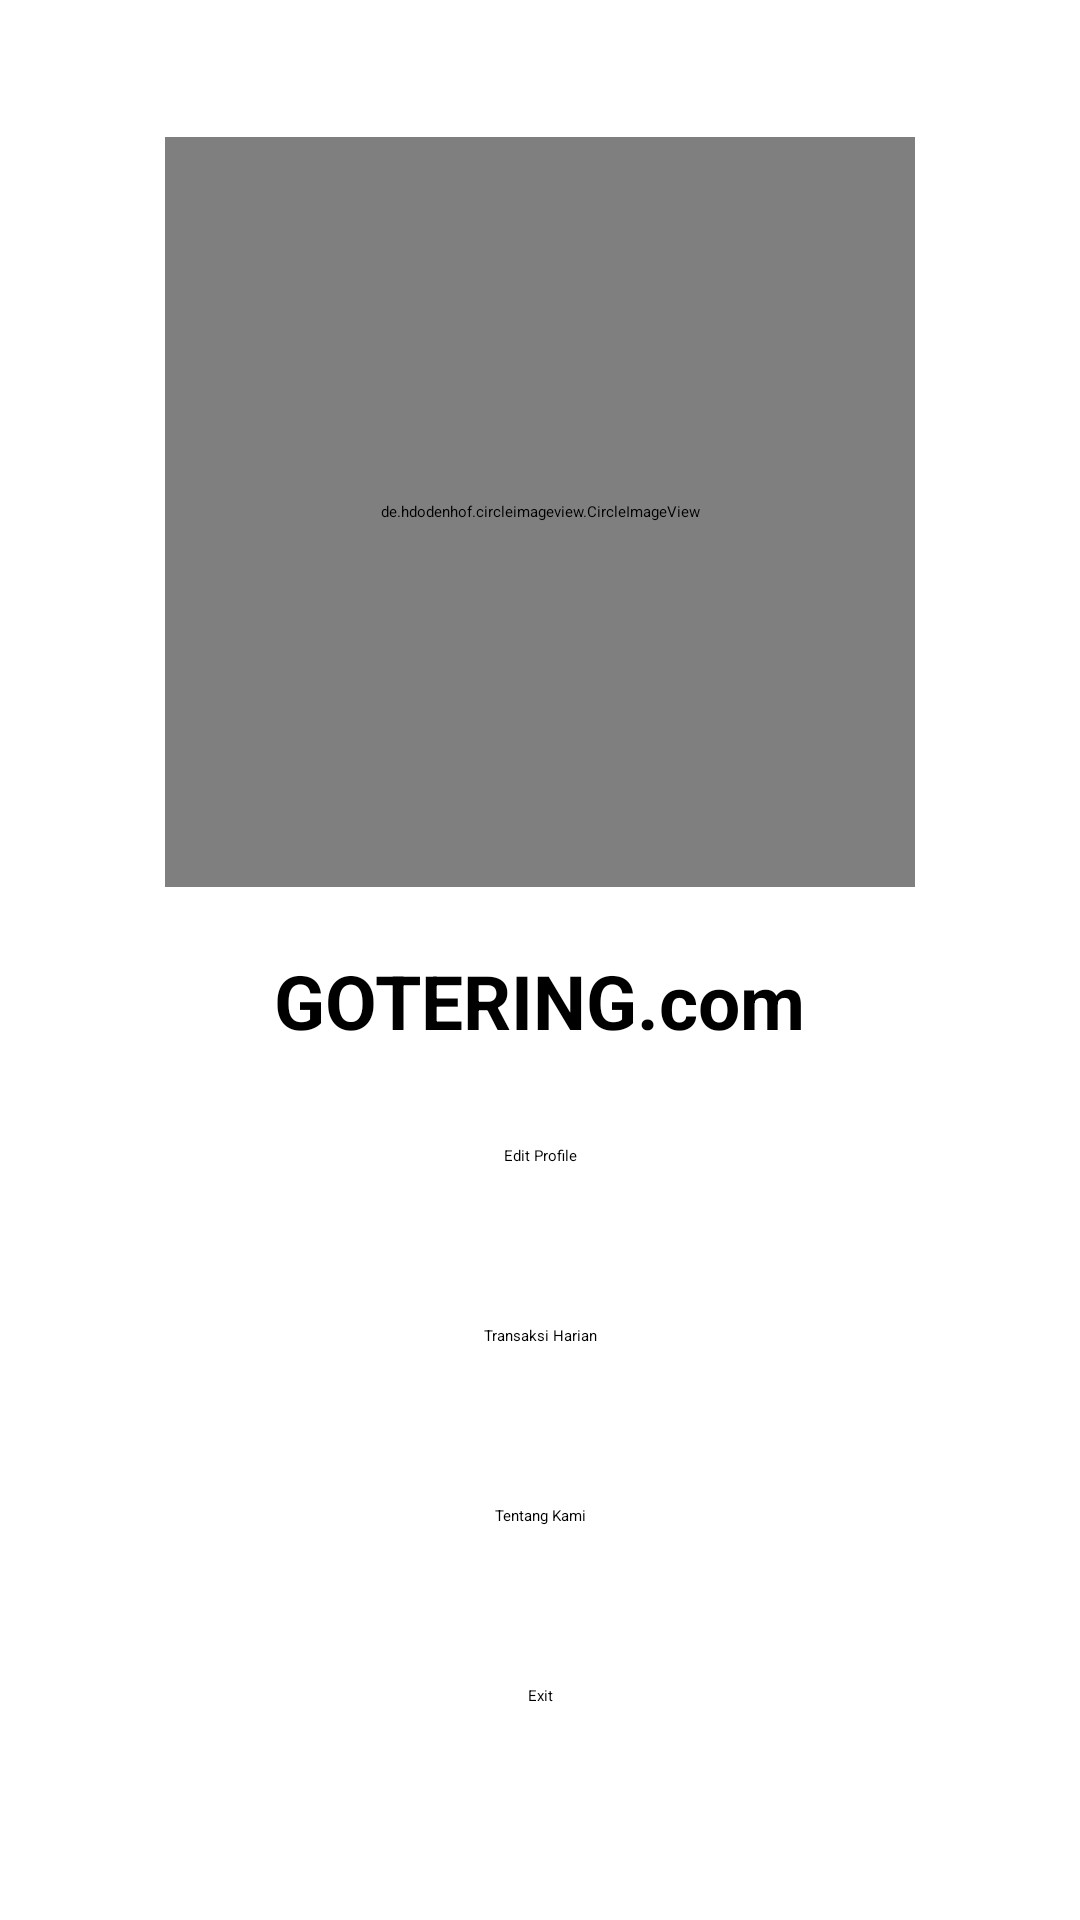

The Android layout XML behind this screen, and the referenced resources:
<!-- AndroidManifest.xml: application theme Theme.GOTERING_TB_PTB -->
<!-- res/layout/fragment_profile.xml -->
<RelativeLayout xmlns:android="http://schemas.android.com/apk/res/android"
    android:layout_width="match_parent"
    android:layout_height="match_parent">

    <androidx.appcompat.widget.Toolbar
        android:id="@+id/toolbar4"
        android:layout_width="match_parent"
        android:layout_height="?attr/actionBarSize"
        android:elevation="4dp"
        android:theme="?attr/actionBarTheme" >
    </androidx.appcompat.widget.Toolbar>

    <LinearLayout
        android:layout_width="match_parent"
        android:layout_height="match_parent"
        android:orientation="vertical"
        android:gravity="center"
        android:paddingBottom="20dp">

        <de.hdodenhof.circleimageview.CircleImageView
            android:id="@+id/image_view"
            android:layout_width="250dp"
            android:layout_height="250dp"
            android:src="@drawable/gotering"
            android:layout_margin="16dp"/>

        <TextView
            android:id="@+id/nameview"
            android:layout_width="wrap_content"
            android:layout_height="wrap_content"
            android:text="GOTERING.com"
            android:textSize="25sp"
            android:textStyle="bold"
            android:layout_marginHorizontal="20dp"
            android:layout_marginTop="5dp"/>

        <Button
            android:id="@+id/edit_button"
            android:layout_width="200dp"
            android:layout_height="50dp"
            android:layout_marginTop="10dp"
            android:backgroundTint="#dcd0ff"
            android:gravity="center"
            android:text="Edit Profile" />

        <Button
            android:id="@+id/transaksi_button"
            android:layout_width="200dp"
            android:layout_height="50dp"
            android:layout_marginTop="10dp"
            android:backgroundTint="#dcd0ff"
            android:gravity="center"
            android:text="Transaksi Harian" />

        <Button
            android:id="@+id/tentang_button"
            android:layout_width="200dp"
            android:layout_height="50dp"
            android:layout_marginTop="10dp"
            android:backgroundTint="#dcd0ff"
            android:gravity="center"
            android:text="Tentang Kami" />

        <Button
            android:id="@+id/exit_button"
            android:layout_width="200dp"
            android:layout_height="50dp"
            android:layout_marginTop="10dp"
            android:backgroundTint="#dcd0ff"
            android:gravity="center"
            android:text="Exit" />

    </LinearLayout>

</RelativeLayout>
<!-- resources referenced by this layout -->
<resources>
  <!-- drawable gotering: png bitmap (drawable, 14868 bytes) -->
</resources>
